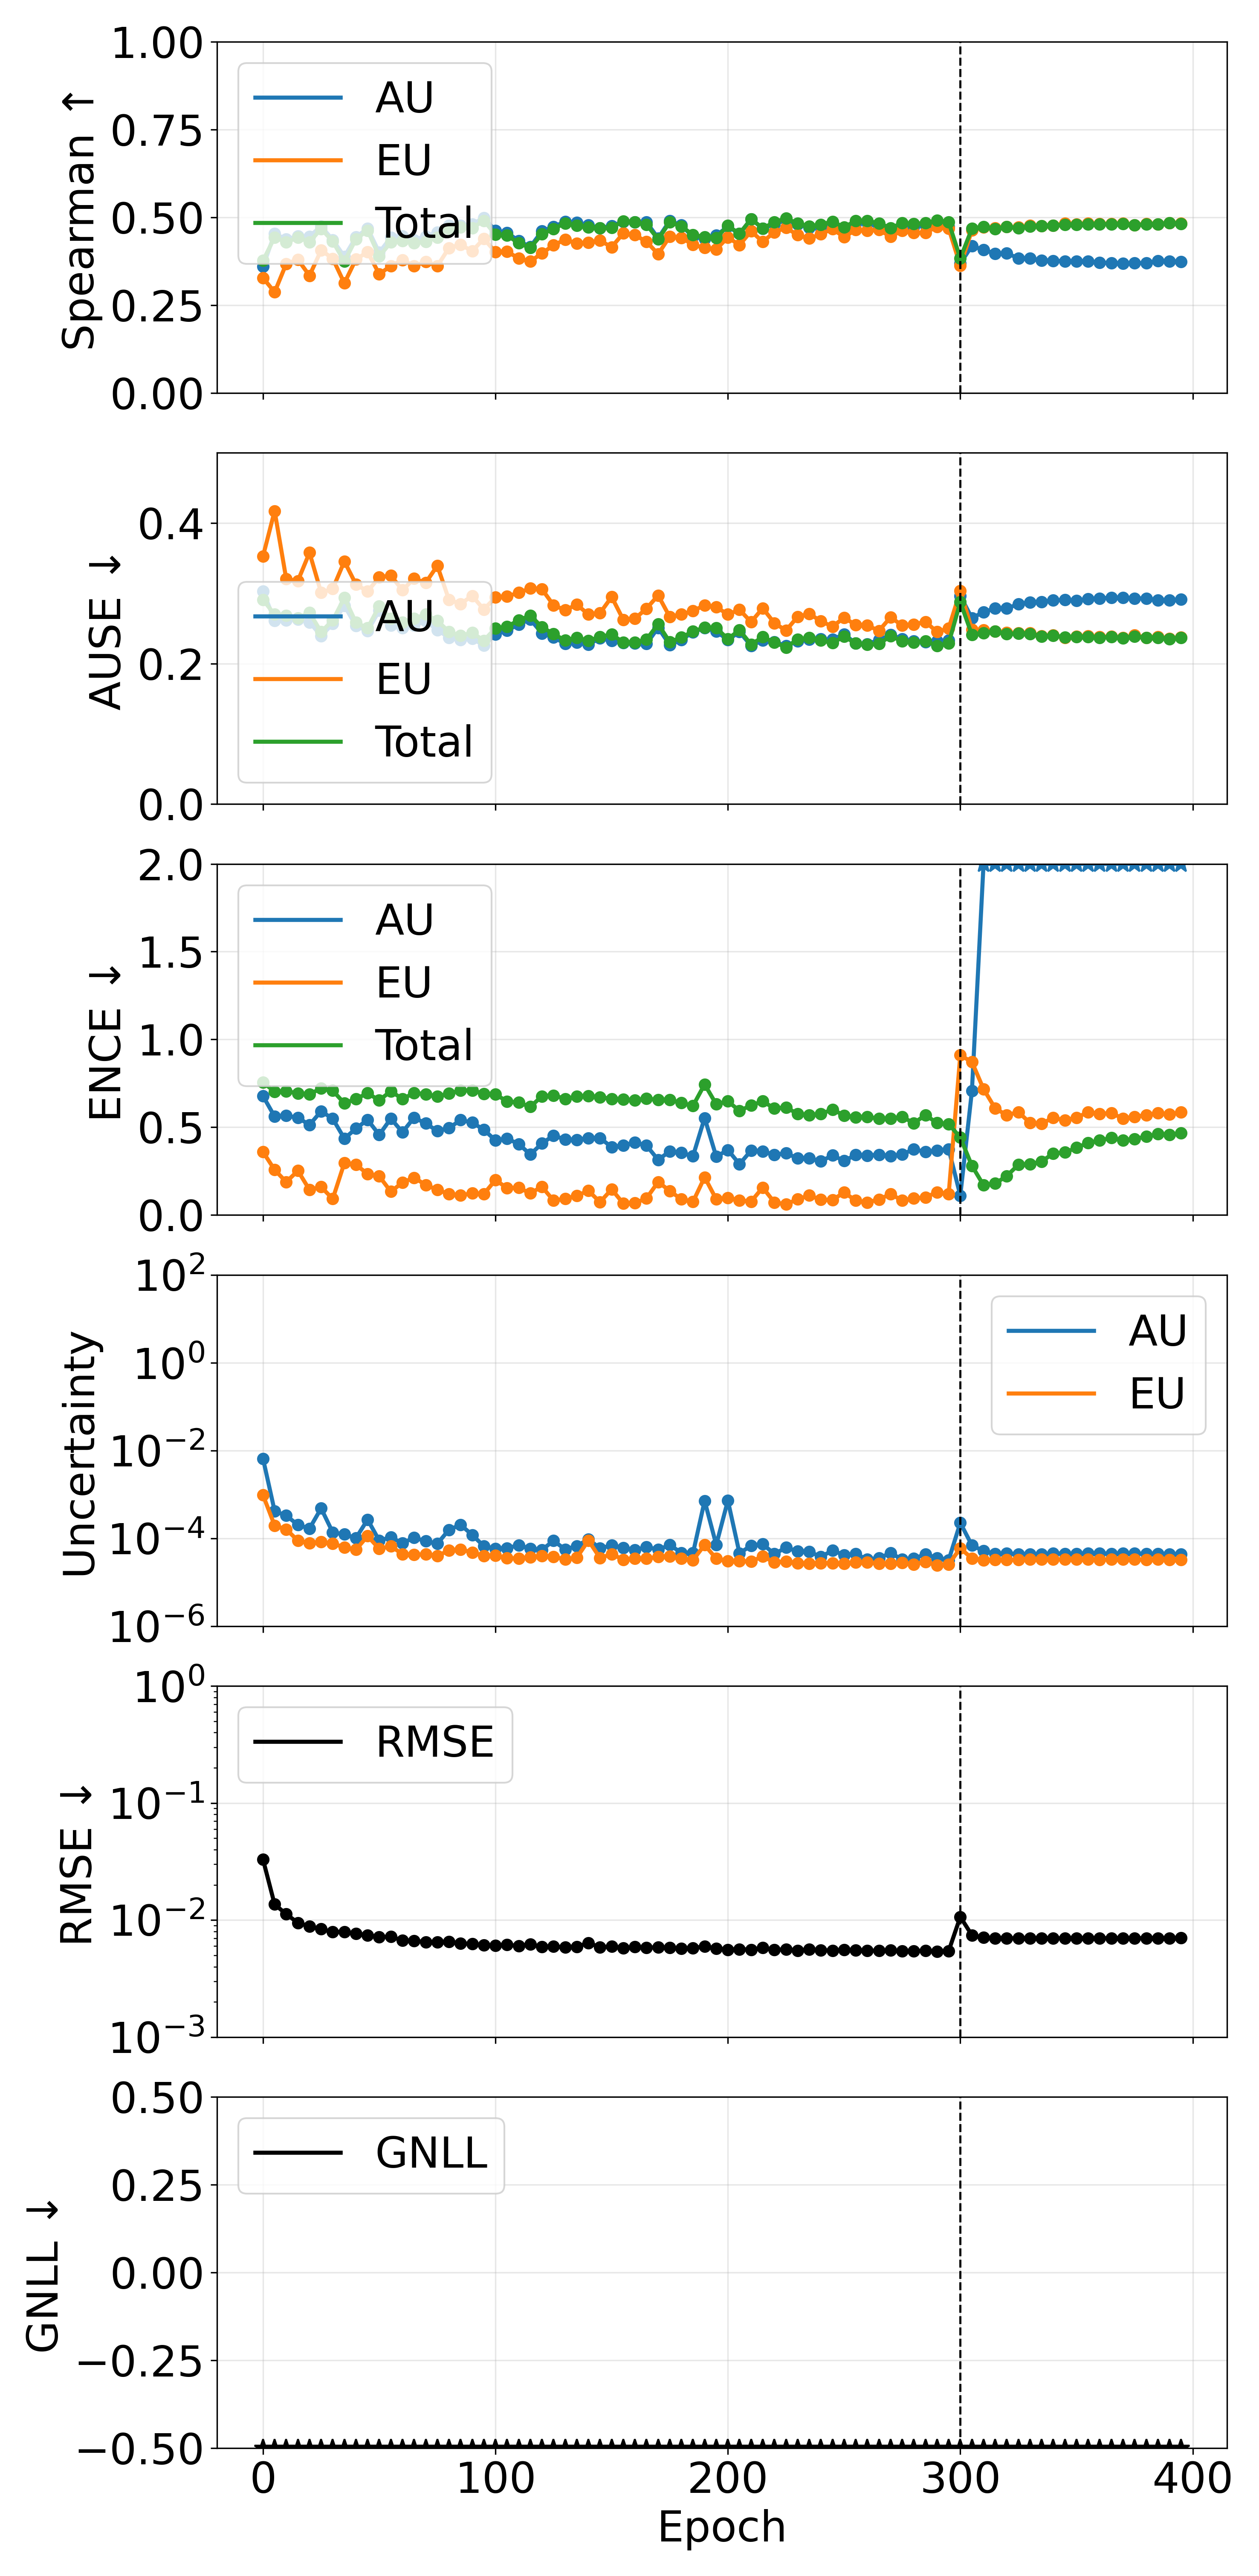

The data file committed next to this chart (first rows):
phase, source_epoch, epoch, pearson_aleatoric, pearson_epistemic, pearson_total, spearman_aleatoric, spearman_epistemic, spearman_total, ause_aleatoric, ause_epistemic, ause_total, ence_aleatoric, ence_epistemic, ence_total, magnitude_aleatoric, magnitude_epistemic, magnitude_total, rmse_e_atom, nll_energy
pretrain, 0, 0, 0.3163, 0.4895, 0.3241, 0.3599, 0.3278, 0.3767, 0.3032, 0.3527, 0.2907, 0.6775, 0.3596, 0.7555, 0.006553, 0.0009654, 0.007519, 0.03295, -1.903
pretrain, 5, 5, 0.3362, 0.2855, 0.3294, 0.4539, 0.287, 0.4432, 0.2613, 0.4172, 0.2699, 0.5614, 0.2577, 0.7032, 0.0004189, 0.0001958, 0.0006148, 0.01361, -2.876
pretrain, 10, 10, 0.2072, 0.09889, 0.1775, 0.4378, 0.3679, 0.4291, 0.2614, 0.3203, 0.2681, 0.5655, 0.1884, 0.7058, 0.0003286, 0.0001598, 0.0004884, 0.01125, -3.09
pretrain, 15, 15, 0.4293, 0.1871, 0.4007, 0.4462, 0.3799, 0.4427, 0.2631, 0.3177, 0.2649, 0.5552, 0.2525, 0.6933, 0.0002027, 8.873399889842858e-05, 0.0002915, 0.009481, -3.283
pretrain, 20, 20, 0.4336, 0.2005, 0.4187, 0.4458, 0.3341, 0.4297, 0.2589, 0.3579, 0.2724, 0.5134, 0.1439, 0.6873, 0.0001668, 7.828422216263106e-05, 0.000245, 0.008859, -3.363
pretrain, 25, 25, 0.07439, 0.1278, 0.0774, 0.4748, 0.4064, 0.4676, 0.2394, 0.301, 0.2451, 0.5915, 0.1601, 0.7226, 0.0004814, 8.23076409278292e-05, 0.0005637, 0.00838, -3.436
pretrain, 30, 30, 0.5471, 0.1814, 0.4679, 0.436, 0.3827, 0.4317, 0.2565, 0.3064, 0.2614, 0.5487, 0.09239, 0.7086, 0.0001366, 7.575260621333768e-05, 0.0002123, 0.007925, -3.482
pretrain, 35, 35, 0.5962, 0.2384, 0.5791, 0.3884, 0.3127, 0.3744, 0.2825, 0.3455, 0.2937, 0.4355, 0.2963, 0.6366, 0.0001229, 6.249824168394525e-05, 0.0001854, 0.007923, -3.507
pretrain, 40, 40, 0.5102, 0.1633, 0.4505, 0.4436, 0.3809, 0.4381, 0.2535, 0.3127, 0.2584, 0.4928, 0.2865, 0.6614, 0.0001014, 5.53730992239889e-05, 0.0001568, 0.007639, -3.584
pretrain, 45, 45, 0.4409, 0.4359, 0.442, 0.4688, 0.4013, 0.4628, 0.2464, 0.3028, 0.2505, 0.543, 0.2345, 0.6943, 0.0002665, 0.0001124, 0.0003789, 0.007437, -3.633
pretrain, 50, 50, 0.5406, 0.1482, 0.4438, 0.4001, 0.3386, 0.3889, 0.2754, 0.3228, 0.2817, 0.4565, 0.2215, 0.6533, 8.910801193211228e-05, 5.767712485683205e-05, 0.0001468, 0.007144, -3.628
pretrain, 55, 55, 0.4824, 0.1344, 0.3605, 0.4429, 0.3617, 0.429, 0.2541, 0.3252, 0.264, 0.5499, 0.1334, 0.7059, 0.0001055, 6.600184646603224e-05, 0.0001715, 0.007237, -3.598
pretrain, 60, 60, 0.6192, 0.3411, 0.6077, 0.4467, 0.3787, 0.4334, 0.2506, 0.3045, 0.2585, 0.4719, 0.1851, 0.6606, 7.726908817714502e-05, 4.375103623520431e-05, 0.000121, 0.006687, -3.736
pretrain, 65, 65, 0.4018, 0.3123, 0.4077, 0.4361, 0.3614, 0.4266, 0.2545, 0.3209, 0.2641, 0.5551, 0.2133, 0.696, 0.0001037, 4.2276852532905877e-05, 0.0001459, 0.006635, -3.71
pretrain, 70, 70, 0.5581, 0.3307, 0.5537, 0.4459, 0.3739, 0.4312, 0.2602, 0.315, 0.2701, 0.5217, 0.1715, 0.6884, 8.59592381942639e-05, 4.3376984464947557e-05, 0.0001293, 0.006506, -3.722
pretrain, 75, 75, 0.4774, 0.2268, 0.4765, 0.4578, 0.3615, 0.443, 0.2478, 0.3393, 0.261, 0.4793, 0.1441, 0.675, 7.51618054212031e-05, 3.9800113460692046e-05, 0.000115, 0.006495, -3.748
pretrain, 80, 80, 0.2431, 0.2362, 0.2441, 0.4769, 0.4131, 0.4678, 0.2369, 0.2908, 0.2451, 0.4954, 0.1204, 0.6924, 0.0001569, 5.2879997630914206e-05, 0.0002098, 0.006547, -3.775
pretrain, 85, 85, 0.139, 0.1212, 0.1375, 0.4771, 0.4226, 0.4716, 0.2335, 0.285, 0.2396, 0.5412, 0.1115, 0.7104, 0.0002027, 5.601649184325879e-05, 0.0002587, 0.006339, -3.787
pretrain, 90, 90, 0.2962, 0.1726, 0.2997, 0.4808, 0.4039, 0.4699, 0.2355, 0.2964, 0.2439, 0.5269, 0.1249, 0.7102, 0.0001198, 4.7858770902017794e-05, 0.0001677, 0.006256, -3.779
pretrain, 95, 95, 0.545, 0.281, 0.5442, 0.499, 0.4393, 0.4908, 0.2258, 0.277, 0.2327, 0.4863, 0.12, 0.6915, 6.622389546659178e-05, 3.973882292385156e-05, 0.000106, 0.006094, -3.833
pretrain, 100, 100, 0.5422, 0.32, 0.5434, 0.4625, 0.4013, 0.4515, 0.2419, 0.2942, 0.2502, 0.4255, 0.1995, 0.6876, 5.8072269172180316e-05, 4.076907753541945e-05, 9.884134673646258e-05, 0.00605, -3.838
pretrain, 105, 105, 0.4969, 0.3627, 0.4997, 0.4567, 0.403, 0.4489, 0.2469, 0.2954, 0.2526, 0.4355, 0.1542, 0.6475, 6.0027265135108794e-05, 3.535725388555647e-05, 9.538451908901151e-05, 0.006161, -3.845
pretrain, 110, 110, 0.4942, 0.2272, 0.4991, 0.4331, 0.3832, 0.4265, 0.2558, 0.301, 0.2616, 0.4049, 0.1555, 0.6407, 6.919434326781356e-05, 3.4713321218701484e-05, 0.0001039, 0.006009, -3.875
pretrain, 115, 115, 0.5623, 0.3207, 0.5626, 0.416, 0.3745, 0.4134, 0.2629, 0.3069, 0.2685, 0.3453, 0.1243, 0.6165, 5.839783601391446e-05, 3.691625571518102e-05, 9.531409174558575e-05, 0.006191, -3.845
pretrain, 120, 120, 0.5251, 0.2056, 0.5095, 0.4607, 0.398, 0.4523, 0.2431, 0.3059, 0.2519, 0.4077, 0.1616, 0.6767, 5.4532787467501294e-05, 4.004068249851116e-05, 9.457346999837682e-05, 0.00591, -3.869
pretrain, 125, 125, 0.2104, 0.2799, 0.2194, 0.4735, 0.4205, 0.4673, 0.2376, 0.283, 0.2422, 0.4535, 0.08247, 0.6818, 8.81639084647395e-05, 3.8236304191118506e-05, 0.0001264, 0.005953, -3.87
pretrain, 130, 130, 0.5171, 0.3451, 0.5209, 0.4878, 0.4371, 0.4834, 0.228, 0.2761, 0.2328, 0.4299, 0.09277, 0.6622, 5.579846404623822e-05, 3.3029827675967455e-05, 8.88282917124252e-05, 0.005854, -3.91
pretrain, 135, 135, 0.4806, 0.3075, 0.4882, 0.4852, 0.4256, 0.4773, 0.2301, 0.284, 0.2371, 0.4282, 0.1103, 0.6746, 6.68756905392047e-05, 3.616936457722431e-05, 0.000103, 0.005931, -3.881
pretrain, 140, 140, 0.6694, 0.6024, 0.6609, 0.4778, 0.4287, 0.4718, 0.2272, 0.2699, 0.2325, 0.4388, 0.1385, 0.6782, 9.496165255327924e-05, 8.943847256485582e-05, 0.0001844, 0.006384, -3.91
pretrain, 145, 145, 0.4609, 0.3512, 0.4696, 0.4694, 0.4339, 0.469, 0.2359, 0.2718, 0.2379, 0.4385, 0.07376, 0.6719, 5.920751373076655e-05, 3.557115857986219e-05, 9.477867231313212e-05, 0.005868, -3.9
pretrain, 150, 150, 0.4848, 0.1635, 0.4821, 0.4762, 0.4155, 0.4705, 0.2323, 0.2949, 0.2416, 0.3872, 0.147, 0.6619, 6.913166675557023e-05, 4.3746844625604806e-05, 0.0001129, 0.005945, -3.898
pretrain, 155, 155, 0.4714, 0.3936, 0.4814, 0.4878, 0.4546, 0.4893, 0.2297, 0.2624, 0.2301, 0.3971, 0.06594, 0.6582, 6.093342453065361e-05, 3.2778804253840687e-05, 9.371222881899484e-05, 0.005773, -3.939
pretrain, 160, 160, 0.5168, 0.2984, 0.5249, 0.4868, 0.4496, 0.4865, 0.2286, 0.264, 0.2298, 0.4139, 0.06816, 0.6541, 5.383607679068064e-05, 3.4626661664775043e-05, 8.84627384102987e-05, 0.005891, -3.936
pretrain, 165, 165, 0.4162, 0.2856, 0.4258, 0.4863, 0.4308, 0.4794, 0.228, 0.2783, 0.2344, 0.396, 0.09553, 0.6633, 6.375649344825433e-05, 3.460000144082187e-05, 9.835649496367296e-05, 0.00583, -3.928
pretrain, 170, 170, 0.4705, 0.2991, 0.4708, 0.4409, 0.3956, 0.4378, 0.251, 0.2971, 0.2561, 0.3147, 0.1885, 0.6564, 5.520797455221782e-05, 3.754600142917525e-05, 9.275397605308171e-05, 0.005844, -3.886
pretrain, 175, 175, 0.4834, 0.2715, 0.4899, 0.4903, 0.4454, 0.4864, 0.2265, 0.2664, 0.2307, 0.3631, 0.1379, 0.6575, 7.04981657253711e-05, 3.924767937427873e-05, 0.0001097, 0.005817, -3.958
pretrain, 180, 180, 0.4219, 0.3918, 0.4429, 0.4775, 0.442, 0.4746, 0.2337, 0.2699, 0.2373, 0.3542, 0.08959, 0.6386, 4.686442352576705e-05, 3.49555067856079e-05, 8.181993026336386e-05, 0.005722, -3.955
pretrain, 185, 185, 0.4437, 0.2827, 0.4543, 0.4447, 0.4221, 0.4502, 0.2449, 0.2751, 0.2457, 0.3359, 0.07601, 0.6226, 4.591890288018476e-05, 3.197524262081515e-05, 7.789414546392436e-05, 0.005762, -3.975
pretrain, 190, 190, 0.048, 0.1955, 0.05621, 0.4393, 0.4133, 0.4442, 0.2506, 0.2829, 0.2515, 0.5531, 0.2157, 0.7444, 0.0007145, 7.055538498973533e-05, 0.0007851, 0.005962, -3.767
pretrain, 195, 195, 0.4543, 0.3321, 0.4598, 0.4484, 0.4094, 0.4419, 0.2459, 0.2803, 0.2506, 0.3329, 0.0901, 0.631, 7.09258367863049e-05, 3.441865425700484e-05, 0.0001053, 0.005727, -3.962
pretrain, 200, 200, 0.01109, 0.358, 0.0124, 0.4739, 0.4428, 0.4763, 0.2336, 0.2701, 0.235, 0.3709, 0.09771, 0.648, 0.0007261, 3.021751430662903e-05, 0.0007563, 0.005592, -3.994
pretrain, 205, 205, 0.4572, 0.4369, 0.48, 0.4536, 0.4213, 0.4532, 0.2451, 0.2766, 0.2476, 0.29, 0.0841, 0.5937, 4.552907206430064e-05, 3.0169014014975915e-05, 7.569808618155548e-05, 0.005643, -4.002
pretrain, 210, 210, 0.3722, 0.3036, 0.378, 0.4951, 0.4608, 0.4956, 0.2253, 0.2592, 0.2271, 0.3676, 0.07728, 0.6247, 6.841741879592519e-05, 2.9897273850838814e-05, 9.831469251091222e-05, 0.005593, -4.024
pretrain, 215, 215, 0.08203, 0.3324, 0.1032, 0.4689, 0.4306, 0.4686, 0.2332, 0.2788, 0.2379, 0.3631, 0.1567, 0.6483, 7.377684722150207e-05, 3.852662839889945e-05, 0.0001123, 0.005802, -3.971
pretrain, 220, 220, 0.3628, 0.3578, 0.3809, 0.4811, 0.4578, 0.4867, 0.2306, 0.2577, 0.2302, 0.3433, 0.07232, 0.6073, 4.400052628243884e-05, 2.846802468621661e-05, 7.246855102989684e-05, 0.005575, -4.032
pretrain, 225, 225, 0.3827, 0.373, 0.3924, 0.492, 0.4704, 0.497, 0.2255, 0.2471, 0.2231, 0.3525, 0.06157, 0.613, 6.144381125940526e-05, 2.993492408147887e-05, 9.137873530501565e-05, 0.005627, -4.03
pretrain, 230, 230, 0.3269, 0.3658, 0.3365, 0.4802, 0.4498, 0.483, 0.232, 0.2665, 0.2344, 0.3234, 0.08972, 0.5772, 5.053115057434752e-05, 2.7216455780435923e-05, 7.77476063465656e-05, 0.005483, -4.07
pretrain, 235, 235, 0.3688, 0.4305, 0.3858, 0.4708, 0.4399, 0.4742, 0.2346, 0.271, 0.2365, 0.3242, 0.112, 0.569, 4.991375509027876e-05, 2.6653320879184433e-05, 7.656707574667963e-05, 0.005618, -4.046
pretrain, 240, 240, 0.4606, 0.4053, 0.4824, 0.4703, 0.4526, 0.4798, 0.2347, 0.2603, 0.233, 0.3061, 0.08746, 0.5766, 3.781299089621825e-05, 2.7327863024468114e-05, 6.514085395247093e-05, 0.005547, -4.054
pretrain, 245, 245, 0.3869, 0.4229, 0.3963, 0.4737, 0.4671, 0.4882, 0.2343, 0.2527, 0.2292, 0.3401, 0.08549, 0.6011, 5.293228226603333e-05, 2.7368297204611453e-05, 8.030057939822654e-05, 0.005483, -4.065
pretrain, 250, 250, 0.3129, 0.41, 0.3334, 0.4642, 0.444, 0.472, 0.2419, 0.2652, 0.2386, 0.309, 0.1291, 0.5676, 4.155824955769276e-05, 2.6443565804624426e-05, 6.800181538903417e-05, 0.005575, -4.056
pretrain, 255, 255, 0.355, 0.3535, 0.3734, 0.4827, 0.4644, 0.4903, 0.2287, 0.2551, 0.2286, 0.3423, 0.08262, 0.5569, 4.3939624592067046e-05, 2.8422685764875268e-05, 7.236231033882178e-05, 0.005543, -4.088
pretrain, 260, 260, 0.2418, 0.3472, 0.2751, 0.4855, 0.4619, 0.4905, 0.2279, 0.2542, 0.2273, 0.3395, 0.07201, 0.5598, 3.3130216949089115e-05, 2.865389059137158e-05, 6.178410759624966e-05, 0.005475, -4.081
pretrain, 265, 265, 0.3556, 0.4261, 0.376, 0.4707, 0.4642, 0.4831, 0.2335, 0.2467, 0.228, 0.344, 0.08924, 0.5485, 3.541425573743254e-05, 2.6355212649623924e-05, 6.17694682818319e-05, 0.005486, -4.102
pretrain, 270, 270, 0.3599, 0.3056, 0.3686, 0.4609, 0.4457, 0.4699, 0.2408, 0.266, 0.2391, 0.3356, 0.1196, 0.5506, 4.620350704815337e-05, 2.6760297316305925e-05, 7.296380475491787e-05, 0.005505, -4.079
pretrain, 275, 275, 0.4118, 0.4217, 0.4375, 0.4708, 0.462, 0.4837, 0.2352, 0.2542, 0.2319, 0.3456, 0.08317, 0.5591, 3.307567842384287e-05, 2.7540249054519562e-05, 6.061592751419994e-05, 0.00544, -4.102
pretrain, 280, 280, 0.301, 0.4342, 0.3238, 0.4731, 0.456, 0.4814, 0.2322, 0.2558, 0.2302, 0.3752, 0.09504, 0.5236, 3.4599189845594085e-05, 2.5483656503678843e-05, 6.0082846174905174e-05, 0.005455, -4.115
pretrain, 285, 285, 0.3352, 0.3238, 0.3482, 0.4786, 0.4567, 0.4836, 0.2307, 0.2594, 0.2321, 0.3596, 0.1009, 0.5695, 4.333184363976443e-05, 2.9316085164844027e-05, 7.264792878198478e-05, 0.005475, -4.089
pretrain, 290, 290, 0.3625, 0.4275, 0.3812, 0.4753, 0.4732, 0.4914, 0.2321, 0.245, 0.2253, 0.3669, 0.1303, 0.5245, 3.578657258751946e-05, 2.4181087860385445e-05, 5.996766051407121e-05, 0.005404, -4.122
pretrain, 295, 295, 0.2936, 0.3726, 0.3192, 0.4726, 0.4682, 0.4862, 0.233, 0.2503, 0.2289, 0.376, 0.1201, 0.5188, 3.201270428980024e-05, 2.550452861283219e-05, 5.751723295057218e-05, 0.005449, -4.12
... 20 more rows
